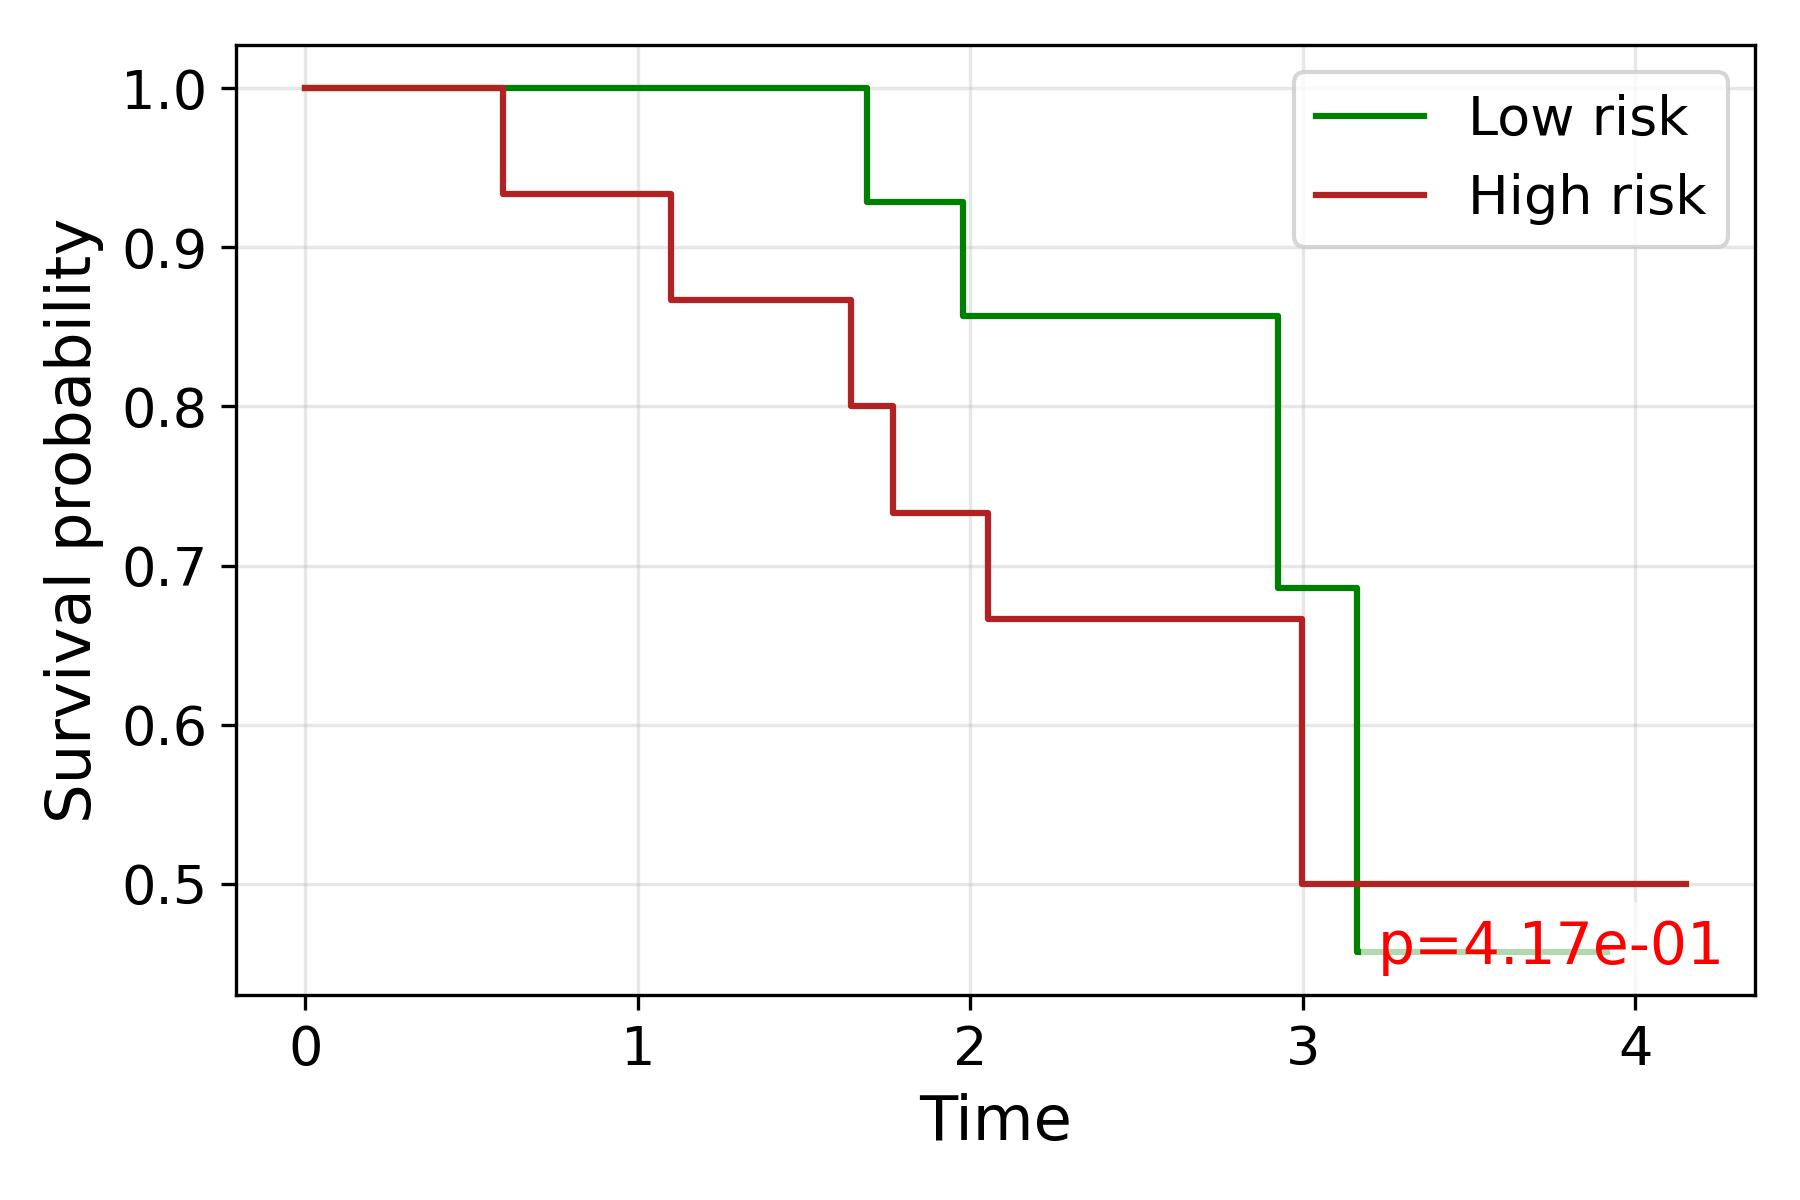

The table this chart was drawn from, first rows:
time, S_low, S_high
0.0, 1.0, 1.0
0.5943, , 0.9333
1.1, , 0.8667
1.642, , 0.8
1.689, 0.9286, 
1.767, , 0.7333
1.979, 0.8571, 
2.054, , 0.6667
2.23, 0.8571, 
2.3, 0.8571, 
2.303, 0.8571, 
2.342, , 0.6667
2.356, , 0.6667
2.361, , 0.6667
2.362, , 0.6667
2.513, 0.8571, 
2.571, 0.8571, 
2.599, 0.8571, 
2.608, 0.8571, 
2.645, , 0.6667
2.693, , 0.6667
2.926, 0.6857, 
2.998, , 0.5
3.016, 0.6857, 
3.075, , 0.5
3.162, 0.4571, 
3.398, , 0.5
3.414, 0.4571, 
3.915, 0.4571, 
4.152, , 0.5
